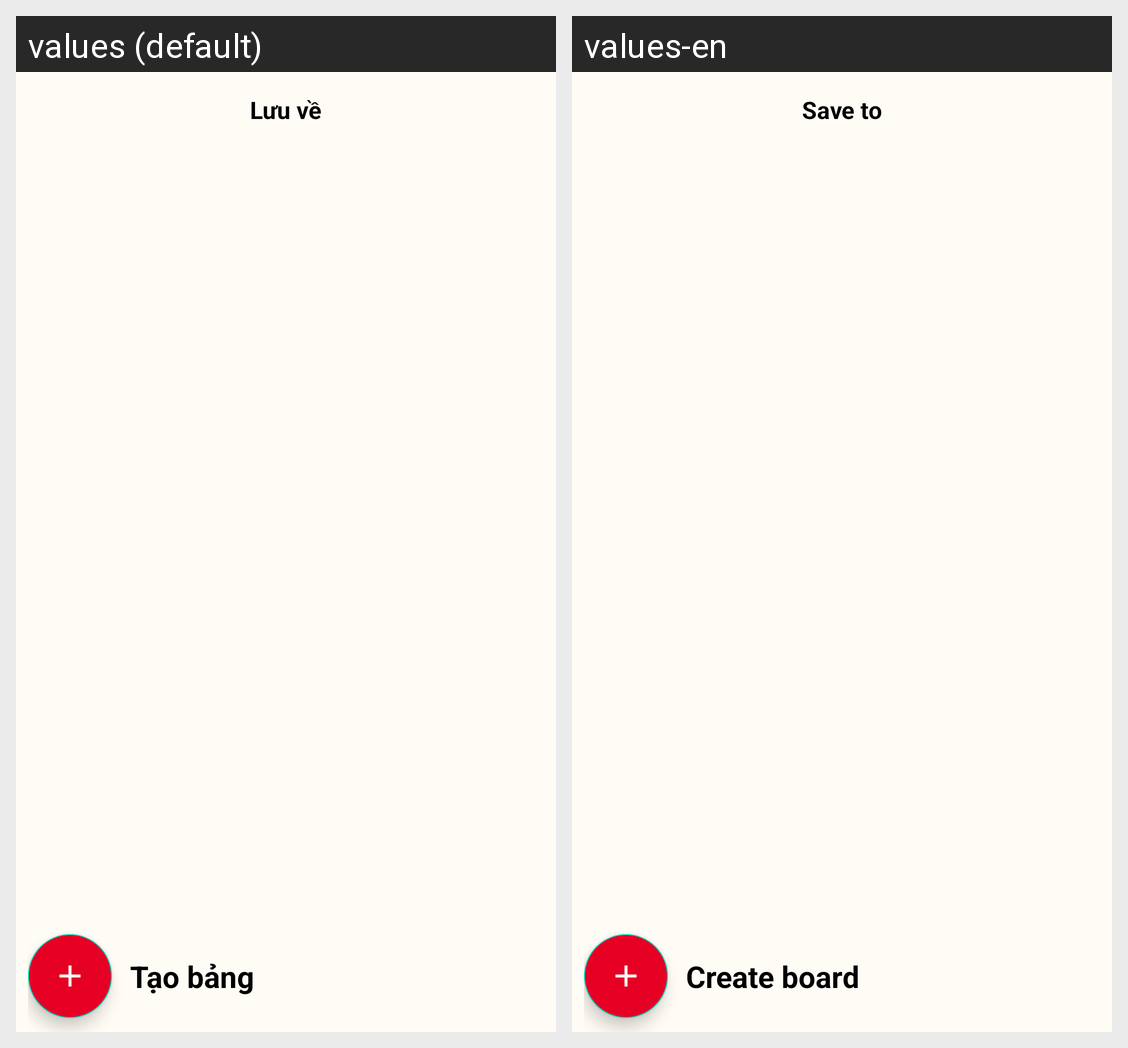

The Android screen above is rendered under two locales of the same app. Produce the string resources it draws, with the default and per-locale values.
Android screen res/layout/fragment_board_choosing.xml rendered under 2 locales, left to right: values (default), values-en. Device: Nexus 5 (rendered at 1080×1920; each locale shown at half size, 540×960, under a caption strip naming it); theme Theme.Pinterest_clone_test2.
Strings drawn on this screen, with the default value and each locale's value (text and hints the layout hard-codes, and strings that could not be matched under every locale, appear in the picture but are not listed):

pin_saving_modal_title
  values: Lưu về
  values-en: Save to

create_board
  values: Tạo bảng
  values-en: Create board
